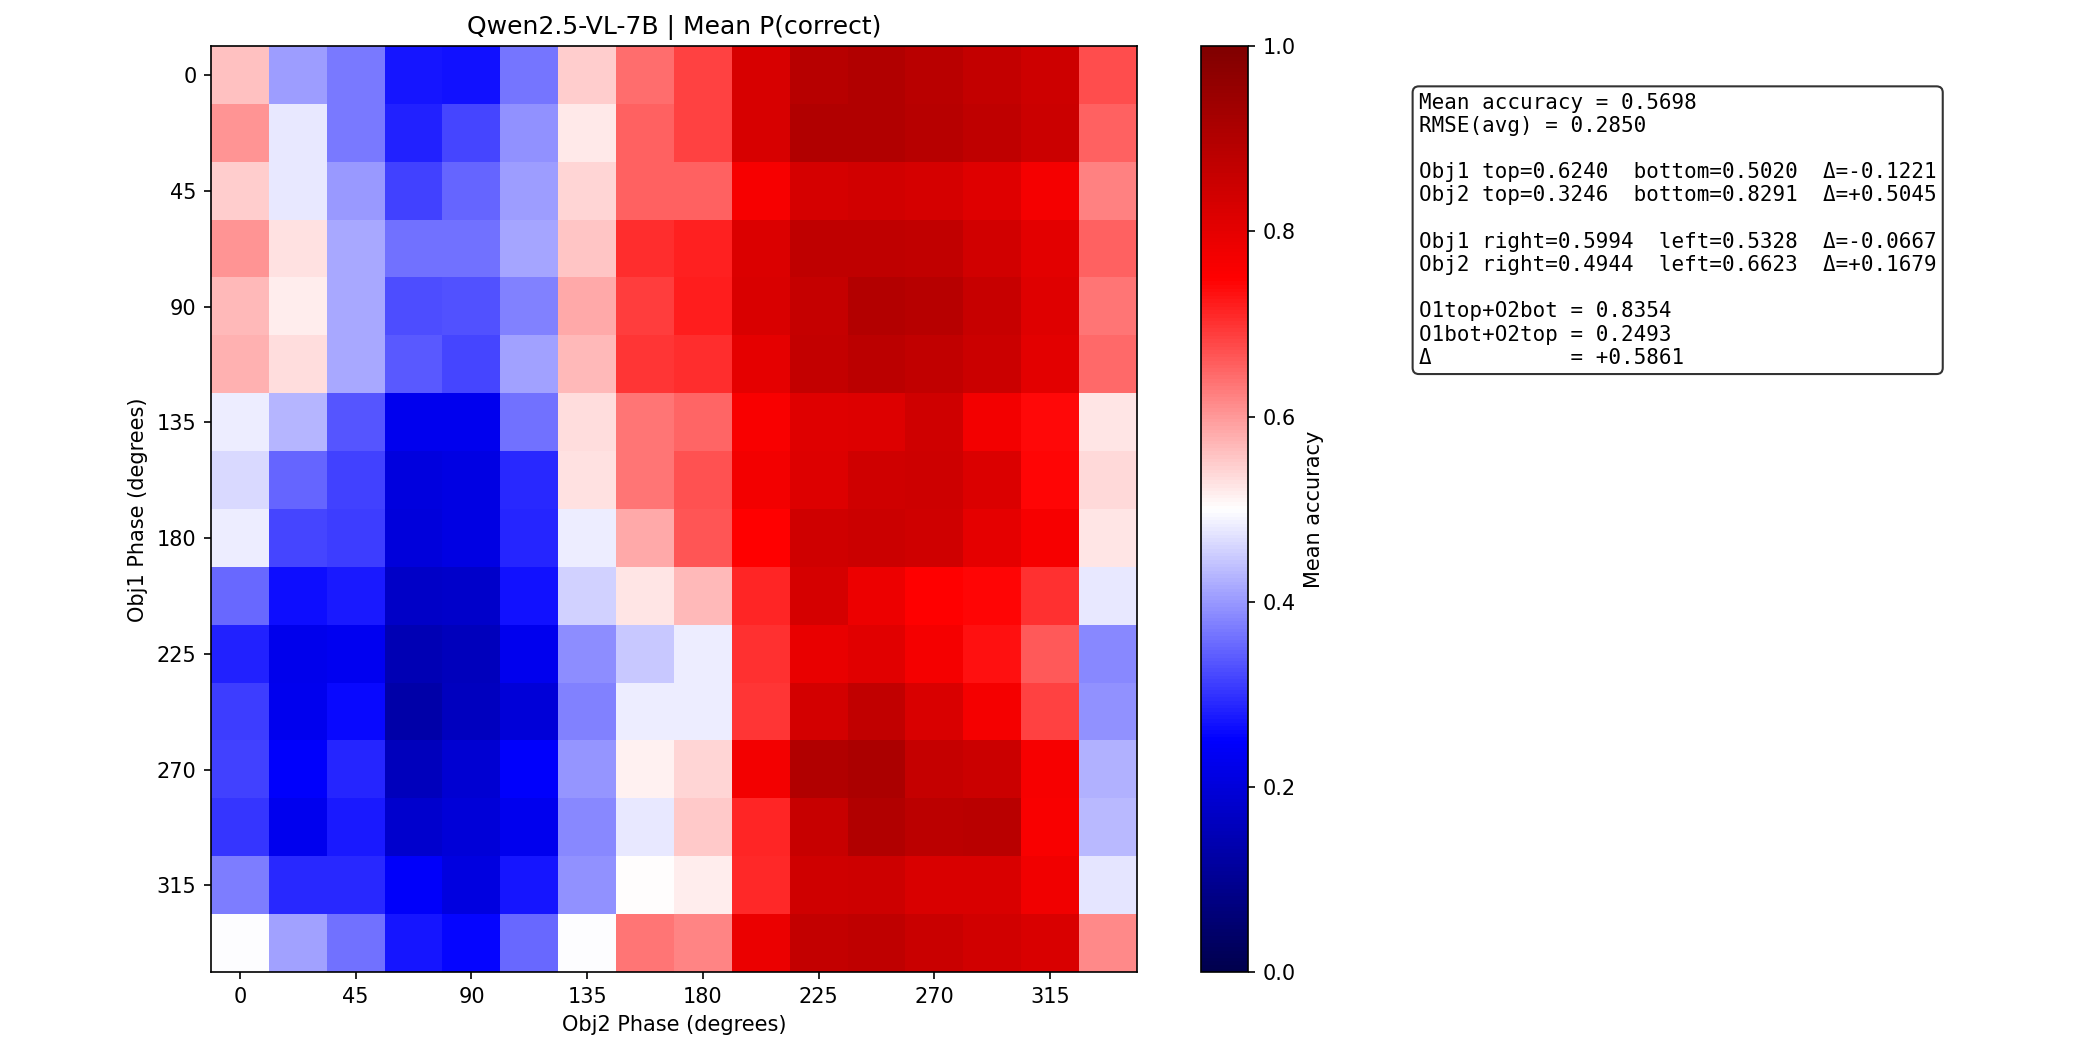

The data file committed next to this chart (first rows):
metric	value
mean_p_correct	0.5698
min_p_correct	0.1313
max_p_correct	0.9125
rmse_avg	0.285
obj1_top	0.624
obj1_bottom	0.502
obj1_delta_bottom_vs_top	-0.1221
obj2_top	0.3246
obj2_bottom	0.8291
obj2_delta_bottom_vs_top	0.5045
obj1_right	0.5994
obj1_left	0.5328
obj1_delta_left_vs_right	-0.06667
obj2_right	0.4944
obj2_left	0.6623
obj2_delta_left_vs_right	0.1679
o1top_o2bot	0.8354
o1bot_o2top	0.2493
delta_o1top_o2bot_vs_o1bot_o2top	0.5861
